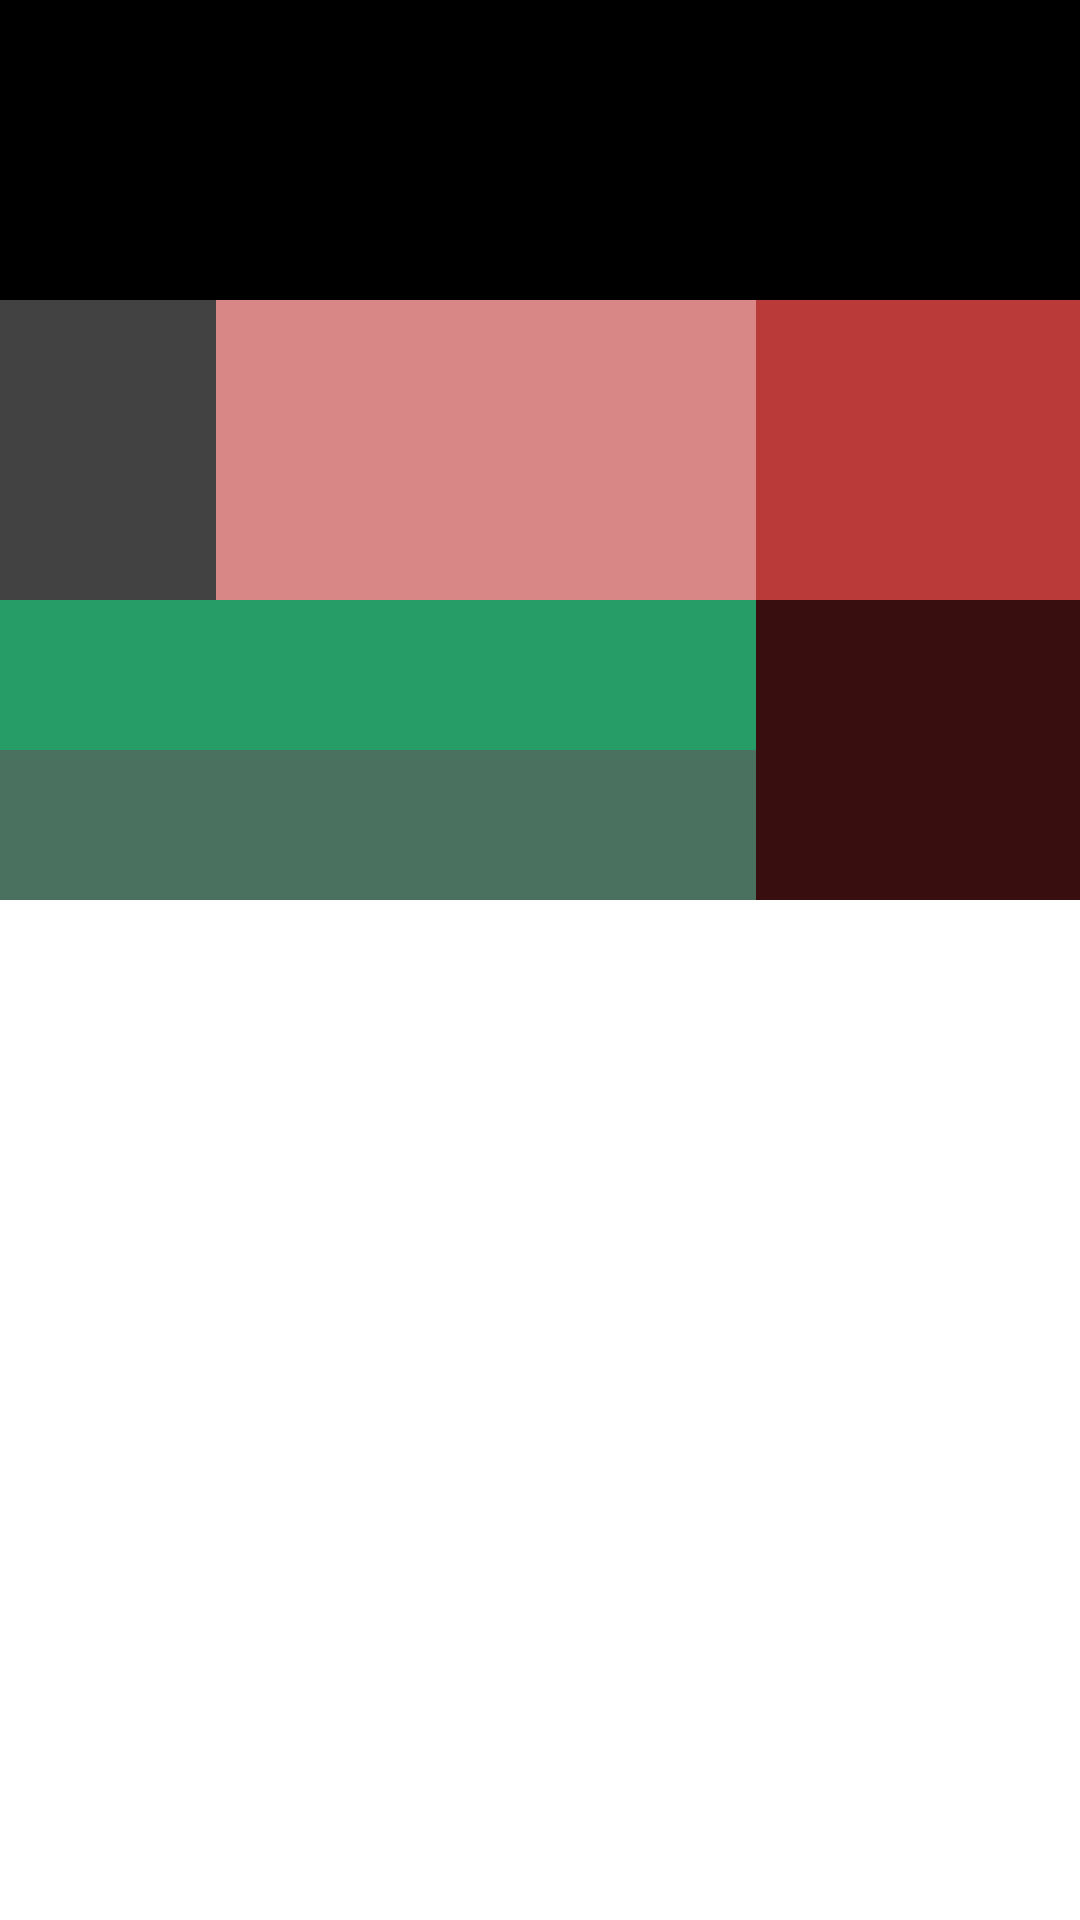

This screen was rendered from an Android layout file. Write that file and the resources it references.
<!-- AndroidManifest.xml: application theme Theme.Lesson2_Layout -->
<!-- res/layout/layout_linear.xml -->
<?xml version="1.0" encoding="utf-8"?>
<LinearLayout xmlns:android="http://schemas.android.com/apk/res/android"
    android:layout_width="match_parent"
    android:layout_height="match_parent"
    android:orientation="vertical">

    <View
        android:layout_width="match_parent"
        android:layout_height="100dp"
        android:background="@color/black" />

    <LinearLayout
        android:layout_width="match_parent"
        android:layout_height="100dp"
        android:background="#BA3A3A"
        android:orientation="horizontal"
        android:weightSum="10">

        <View
            android:layout_width="0dp"
            android:layout_weight="2"
            android:layout_height="match_parent"
            android:background="@color/cardview_dark_background" />

        <View
            android:layout_width="0dp"
            android:layout_weight="5"
            android:layout_height="match_parent"
            android:background="#D88686" />

    </LinearLayout>

    <LinearLayout
        android:layout_width="match_parent"
        android:layout_height="100dp"
        android:background="#BA3A3A"
        android:orientation="horizontal"
        android:weightSum="10"
        android:layoutDirection="rtl">

        <View
            android:layout_width="0dp"
            android:layout_weight="3"
            android:layout_height="match_parent"
            android:background="#390E0E" />


        <LinearLayout
            android:layout_width="0dp"
            android:layout_height="match_parent"
            android:orientation="vertical"
            android:layout_weight="8"
            android:weightSum="2">

            <View
                android:layout_width="match_parent"
                android:layout_height="0dp"
                android:layout_weight="1"
                android:background="#269C67"
                />

            <View
                android:layout_width="match_parent"
                android:layout_height="0dp"
                android:layout_weight="1"
                android:background="#4A7160"
                />
        </LinearLayout>


    </LinearLayout>

</LinearLayout>
<!-- resources referenced by this layout -->
<resources>
  <style name="Theme.Lesson2_Layout" parent="Theme.MaterialComponents.DayNight.DarkActionBar">
          
          <item name="colorPrimary">@color/purple_500</item>
          <item name="colorPrimaryVariant">@color/purple_700</item>
          <item name="colorOnPrimary">@color/white</item>
          
          <item name="colorSecondary">@color/teal_200</item>
          <item name="colorSecondaryVariant">@color/teal_700</item>
          <item name="colorOnSecondary">@color/black</item>
          
          <item name="android:statusBarColor" tools:targetApi="l">?attr/colorPrimaryVariant</item>
          
      </style>
  <!-- not gathered from this repository: default colours our renderer supplied (Android Studio template values) -->
  <color name="purple_500">#FF6200EE</color>
  <color name="purple_700">#FF3700B3</color>
  <color name="teal_200">#FF03DAC5</color>
  <color name="teal_700">#FF018786</color>
  <color name="black">#FF000000</color>
  <color name="white">#FFFFFFFF</color>
</resources>
